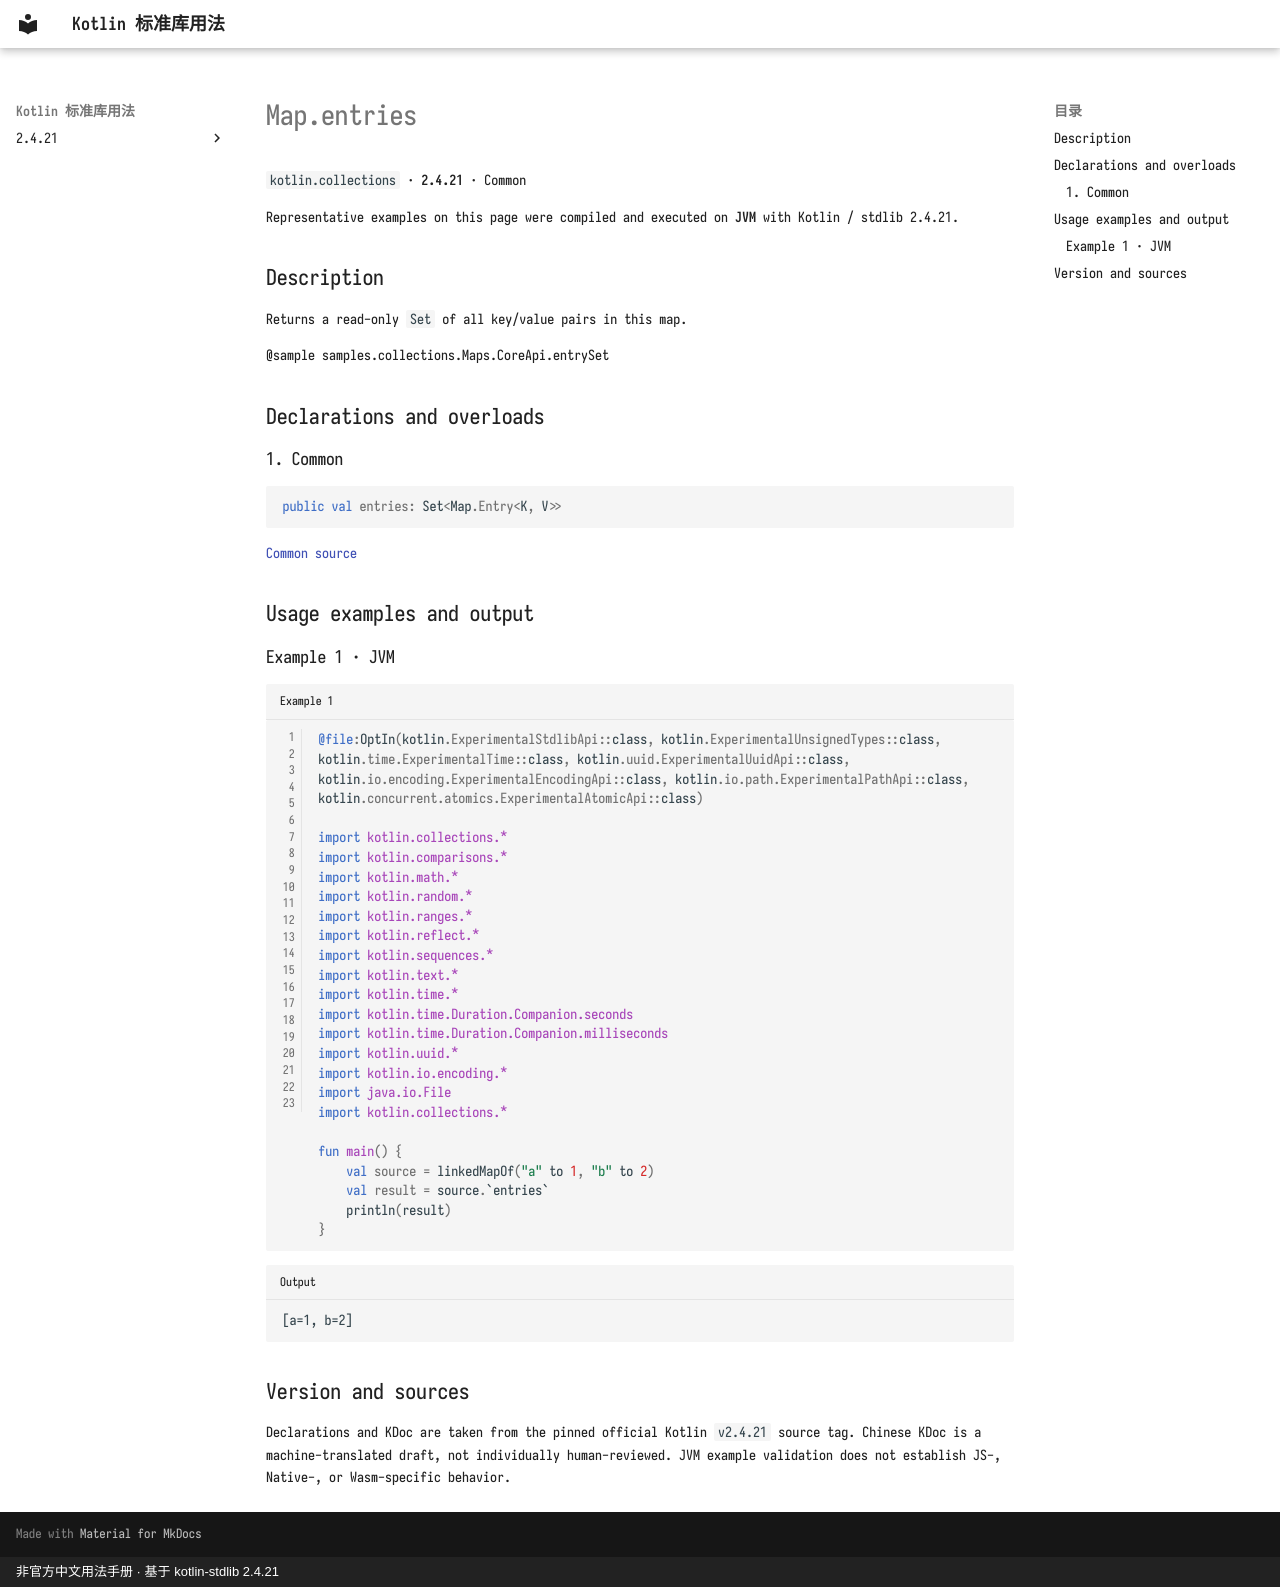

repository: oooooooko/kotlin-stdlib-docs · page: en/api/kotlin.collections/map-entries--7478118e/index.html · generator: mkdocs · copyright: 非官方中文用法手册 · 基于 kotlin-stdlib 2.4.21

# Map.entries

`kotlin.collections` · **2.4.21** · Common

Representative examples on this page were compiled and executed on **JVM** with Kotlin / stdlib 2.4.21.

## Description

Returns a read-only `Set` of all key/value pairs in this map.

@sample samples.collections.Maps.CoreApi.entrySet

## Declarations and overloads

### 1. Common

```kotlin
public val entries: Set<Map.Entry<K, V>>
```

[Common source](https://github.com/JetBrains/kotlin/blob/v2.4.21/libraries/stdlib/src/kotlin/Collections.kt#L615)

## Usage examples and output

### Example 1 · JVM

```kotlin title="Example 1" linenums="1"
@file:OptIn(kotlin.ExperimentalStdlibApi::class, kotlin.ExperimentalUnsignedTypes::class, kotlin.time.ExperimentalTime::class, kotlin.uuid.ExperimentalUuidApi::class, kotlin.io.encoding.ExperimentalEncodingApi::class, kotlin.io.path.ExperimentalPathApi::class, kotlin.concurrent.atomics.ExperimentalAtomicApi::class)

import kotlin.collections.*
import kotlin.comparisons.*
import kotlin.math.*
import kotlin.random.*
import kotlin.ranges.*
import kotlin.reflect.*
import kotlin.sequences.*
import kotlin.text.*
import kotlin.time.*
import kotlin.time.Duration.Companion.seconds
import kotlin.time.Duration.Companion.milliseconds
import kotlin.uuid.*
import kotlin.io.encoding.*
import java.io.File
import kotlin.collections.*

fun main() {
    val source = linkedMapOf("a" to 1, "b" to 2)
    val result = source.`entries`
    println(result)
}
```

```text title="Output"
[a=1, b=2]
```

## Version and sources

Declarations and KDoc are taken from the pinned official Kotlin `v2.4.21` source tag. Chinese KDoc is a machine-translated draft, not individually human-reviewed. JVM example validation does not establish JS-, Native-, or Wasm-specific behavior.
